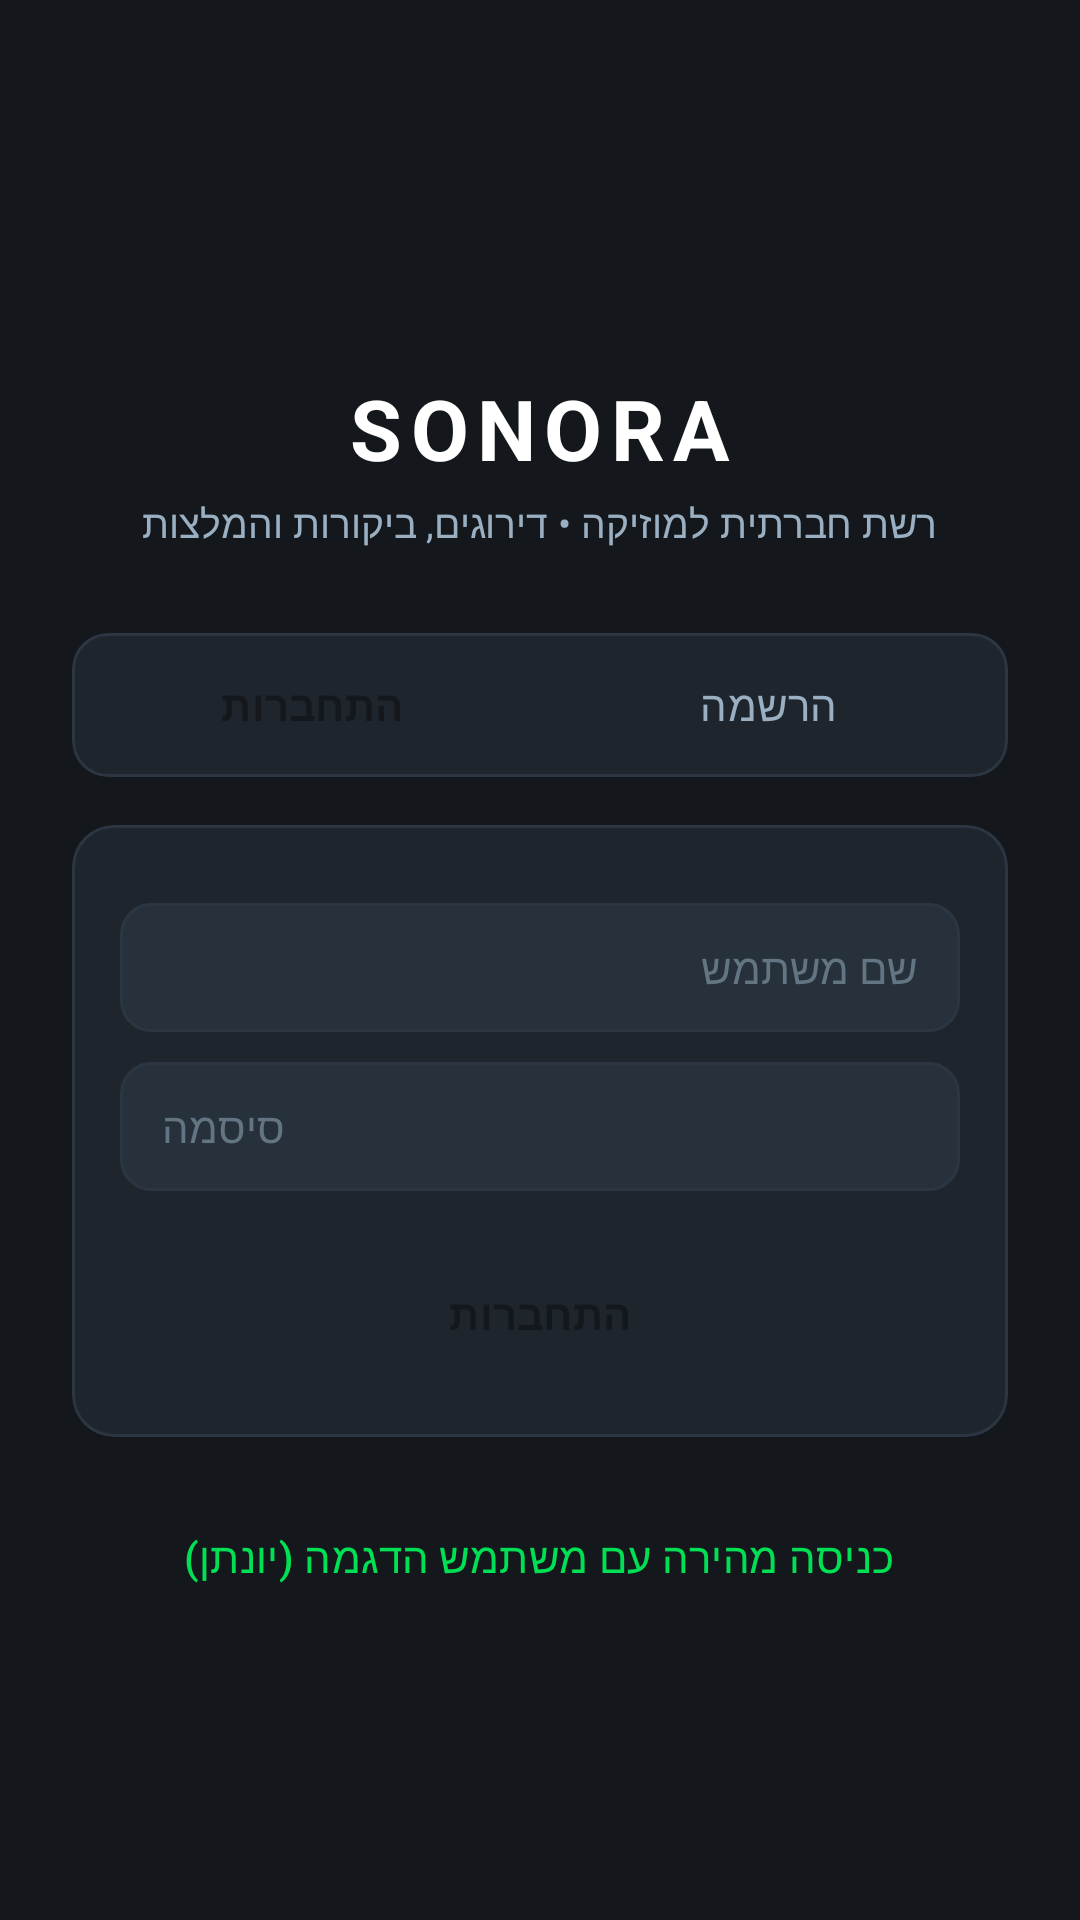

The Android layout XML behind this screen, and the referenced resources:
<!-- AndroidManifest.xml: application theme Theme.Sonora -->
<!-- res/layout/activity_auth.xml -->
<?xml version="1.0" encoding="utf-8"?>
<ScrollView xmlns:android="http://schemas.android.com/apk/res/android"
    xmlns:app="http://schemas.android.com/apk/res-auto"
    android:layout_width="match_parent"
    android:layout_height="match_parent"
    android:background="@color/bg_main"
    android:fillViewport="true">

    <LinearLayout
        android:layout_width="match_parent"
        android:layout_height="wrap_content"
        android:gravity="center_horizontal"
        android:orientation="vertical"
        android:padding="24dp">

        <ImageView
            android:layout_width="64dp"
            android:layout_height="64dp"
            android:layout_marginTop="24dp"
            android:src="@drawable/ic_album"
            app:tint="@color/color_primary" />

        <TextView
            android:layout_width="wrap_content"
            android:layout_height="wrap_content"
            android:layout_marginTop="12dp"
            android:letterSpacing="0.1"
            android:textColor="@color/text_primary"
            android:textSize="28sp"
            android:textStyle="bold"
            android:text="@string/app_name" />

        <TextView
            android:layout_width="wrap_content"
            android:layout_height="wrap_content"
            android:layout_marginTop="4dp"
            android:textColor="@color/text_secondary"
            android:textSize="13sp"
            android:text="רשת חברתית למוזיקה • דירוגים, ביקורות והמלצות" />

        
        <com.google.android.material.card.MaterialCardView
            android:layout_width="match_parent"
            android:layout_height="wrap_content"
            android:layout_marginTop="28dp"
            app:cardBackgroundColor="@color/bg_card"
            app:cardCornerRadius="12dp"
            app:strokeColor="@color/divider_color"
            app:strokeWidth="1dp">

            <LinearLayout
                android:layout_width="match_parent"
                android:layout_height="48dp"
                android:orientation="horizontal"
                android:padding="4dp">

                <Button
                    android:id="@+id/btnTabLogin"
                    style="@style/SonoraPrimaryButton"
                    android:layout_width="0dp"
                    android:layout_height="match_parent"
                    android:layout_weight="1"
                    android:text="@string/login" />

                <Button
                    android:id="@+id/btnTabRegister"
                    style="@style/Widget.Material3.Button.TextButton"
                    android:layout_width="0dp"
                    android:layout_height="match_parent"
                    android:layout_weight="1"
                    android:textColor="@color/text_secondary"
                    android:text="@string/register" />
            </LinearLayout>
        </com.google.android.material.card.MaterialCardView>

        
        <com.google.android.material.card.MaterialCardView
            android:layout_width="match_parent"
            android:layout_height="wrap_content"
            android:layout_marginTop="16dp"
            app:cardBackgroundColor="@color/bg_card"
            app:cardCornerRadius="14dp"
            app:strokeColor="@color/divider_color"
            app:strokeWidth="1dp">

            <LinearLayout
                android:layout_width="match_parent"
                android:layout_height="wrap_content"
                android:orientation="vertical"
                android:padding="16dp">

                
                <EditText
                    android:id="@+id/etDisplayName"
                    android:layout_width="match_parent"
                    android:layout_height="wrap_content"
                    android:background="@drawable/bg_edit_text"
                    android:hint="@string/display_name"
                    android:inputType="textPersonName"
                    android:textColor="@color/text_primary"
                    android:textColorHint="@color/text_muted"
                    android:textSize="14sp"
                    android:visibility="gone" />

                
                <EditText
                    android:id="@+id/etEmail"
                    android:layout_width="match_parent"
                    android:layout_height="wrap_content"
                    android:layout_marginTop="10dp"
                    android:background="@drawable/bg_edit_text"
                    android:hint="@string/email"
                    android:inputType="textEmailAddress"
                    android:textColor="@color/text_primary"
                    android:textColorHint="@color/text_muted"
                    android:textSize="14sp"
                    android:visibility="gone" />

                
                <EditText
                    android:id="@+id/etUsername"
                    android:layout_width="match_parent"
                    android:layout_height="wrap_content"
                    android:layout_marginTop="10dp"
                    android:background="@drawable/bg_edit_text"
                    android:hint="@string/username"
                    android:inputType="text"
                    android:textColor="@color/text_primary"
                    android:textColorHint="@color/text_muted"
                    android:textSize="14sp" />

                
                <EditText
                    android:id="@+id/etPassword"
                    android:layout_width="match_parent"
                    android:layout_height="wrap_content"
                    android:layout_marginTop="10dp"
                    android:background="@drawable/bg_edit_text"
                    android:hint="@string/password"
                    android:inputType="textPassword"
                    android:textColor="@color/text_primary"
                    android:textColorHint="@color/text_muted"
                    android:textSize="14sp" />

                <TextView
                    android:id="@+id/tvAuthError"
                    android:layout_width="match_parent"
                    android:layout_height="wrap_content"
                    android:layout_marginTop="10dp"
                    android:textColor="@color/error"
                    android:textSize="12sp"
                    android:visibility="gone" />

                <Button
                    android:id="@+id/btnSubmitAuth"
                    style="@style/SonoraPrimaryButton"
                    android:layout_width="match_parent"
                    android:layout_height="50dp"
                    android:layout_marginTop="16dp"
                    android:text="@string/login" />
            </LinearLayout>
        </com.google.android.material.card.MaterialCardView>

        
        <Button
            android:id="@+id/btnDemoLogin"
            style="@style/Widget.Material3.Button.TextButton"
            android:layout_width="wrap_content"
            android:layout_height="wrap_content"
            android:layout_marginTop="16dp"
            android:textColor="@color/color_primary"
            android:text="כניסה מהירה עם משתמש הדגמה (יונתן)" />

    </LinearLayout>
</ScrollView>
<!-- resources referenced by this layout -->
<resources>
  <color name="bg_card">#1E252D</color>
  <color name="bg_main">#14181C</color>
  <color name="color_primary">#00E054</color>
  <color name="divider_color">#2C3642</color>
  <color name="error">#FF453A</color>
  <color name="text_muted">#637583</color>
  <color name="text_primary">#FFFFFF</color>
  <color name="text_secondary">#9AB0C2</color>
  <!-- drawable bg_edit_text (drawable) -->
  <?xml version="1.0" encoding="utf-8"?>
  <shape xmlns:android="http://schemas.android.com/apk/res/android"
      android:shape="rectangle">
      <corners android:radius="10dp" />
      <solid android:color="@color/bg_card_elevated" />
      <stroke
          android:width="1dp"
          android:color="@color/divider_color" />
      <padding
          android:left="14dp"
          android:top="12dp"
          android:right="14dp"
          android:bottom="12dp" />
  </shape>
  <string name="app_name">SONORA</string>
  <string name="display_name">שם תצוגה</string>
  <string name="email">אימייל</string>
  <string name="login">התחברות</string>
  <string name="password">סיסמה</string>
  <string name="register">הרשמה</string>
  <string name="username">שם משתמש</string>
  <style name="SonoraPrimaryButton" parent="Widget.Material3.Button">
          <item name="backgroundTint">@color/color_primary</item>
          <item name="android:textColor">@color/text_dark</item>
          <item name="android:textStyle">bold</item>
          <item name="cornerRadius">10dp</item>
      </style>
  <style name="Theme.Sonora" parent="Base.Theme.Sonora" />
  <color name="bg_card_elevated">#27313B</color>
  <color name="text_dark">#14181C</color>
  <style name="Base.Theme.Sonora" parent="Theme.Material3.Dark.NoActionBar">
          <item name="colorPrimary">@color/color_primary</item>
          <item name="colorPrimaryVariant">@color/color_primary_variant</item>
          <item name="colorSecondary">@color/color_star</item>
          <item name="android:windowBackground">@color/bg_main</item>
          <item name="android:colorBackground">@color/bg_main</item>
          <item name="colorSurface">@color/bg_card</item>
          <item name="colorOnSurface">@color/text_primary</item>
          <item name="colorOnPrimary">@color/text_dark</item>
          <item name="android:textColorPrimary">@color/text_primary</item>
          <item name="android:textColorSecondary">@color/text_secondary</item>
          <item name="android:statusBarColor">@color/bg_main</item>
          <item name="android:navigationBarColor">@color/bg_bottom_nav</item>
      </style>
  <color name="color_primary_variant">#00B342</color>
  <color name="color_star">#FF8000</color>
  <color name="bg_bottom_nav">#12161A</color>
</resources>
